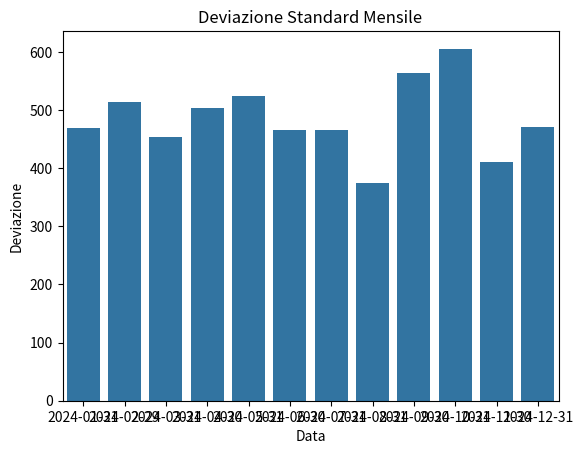

Source code (Python):
import pandas as pd
import numpy as np
import matplotlib.pyplot as plt
import seaborn as sns


class Parco:
    def __init__(self):
        self.df = self.crea_df()
    
    def crea_df(self):
        incremento = np.linspace(0,10,365) # creo un array con numeri da 0 a 2 di 365 che sommerrò ai visitatori
        visitatori_giornalieri = np.random.normal(2000,500,365) + incremento # creo un array con numero di visitatori casuali che stanno di media intorno i 2000 con una deviazione standard di 500 e ne genero in totale 365 e aggiungo l'incremento a ogni giorno
        date = pd.date_range(start="2024-01-01",periods=365) # creo un array di date che partono dal primo gennaio del 2024 e finisco all'ultimo giorno dell'anno
        df = pd.DataFrame(visitatori_giornalieri,index=date,columns=["Visitatori"]) # creo il dataframe con la colonna date come indice e con i visitatori giornalieri messi in colonna Visitatori
        return df
    
    def visitatori_per_mese(self):
        visitatori_medi_per_mese = self.df["Visitatori"].resample("ME").mean()
        visitatori_medi_per_mese_df = visitatori_medi_per_mese.to_frame(name="Media Visitatori Mensili")
        return visitatori_medi_per_mese_df
    def deviazione_standard_mensile(self):
        deviazione_standard_mensile = self.df["Visitatori"].resample("ME").std()
        deviazione_standard_mensile_df = deviazione_standard_mensile.to_frame(name="Deviazione Standard Mensile")
        return deviazione_standard_mensile_df
    def media_mobile(self):
        # sfrutto un metodo di pandas per creare una nuova colonna dove inserirò la media mobile a 7 giorni dei visitatori
        self.df["Media Mobile Visitatori 7 giorni"] = self.df["Visitatori"].rolling(window=7).mean()
        print("Colonna creata con successo!")

    def grafico_linee(self):
        plt.figure(figsize=(12,6))
        plt.plot(self.df.index,self.df["Visitatori"],label="Visitatori Giornalieri")
        plt.plot(self.df.index, self.df["Media Mobile Visitatori 7 giorni"], label='Media Mobile 7 Giorni')
        plt.xlabel("Data")
        plt.ylabel("Numero di Visitatori")
        plt.title("Numero di Visitatori Giornalieri con Media Mobile di 7 Giorni")
        plt.show()
    
    def visual_media_mensile(self):
        visitatori_medi_per_mese = self.visitatori_per_mese()
        sns.barplot(x=visitatori_medi_per_mese.index,y="Media Visitatori Mensili",data=visitatori_medi_per_mese)
        plt.xlabel("Data")
        plt.ylabel("Media")
        plt.title("Visitatori Medi Mensili")
        plt.show()
    def visual_deviazione_mensile(self):
        visitatori_deviazione_mensile = self.deviazione_standard_mensile()
        sns.barplot(x=visitatori_deviazione_mensile.index,y="Deviazione Standard Mensile",data=visitatori_deviazione_mensile)
        plt.xlabel("Data")
        plt.ylabel("Deviazione")
        plt.title("Deviazione Standard Mensile")
        plt.show()



a = Parco()
a.visual_deviazione_mensile()


